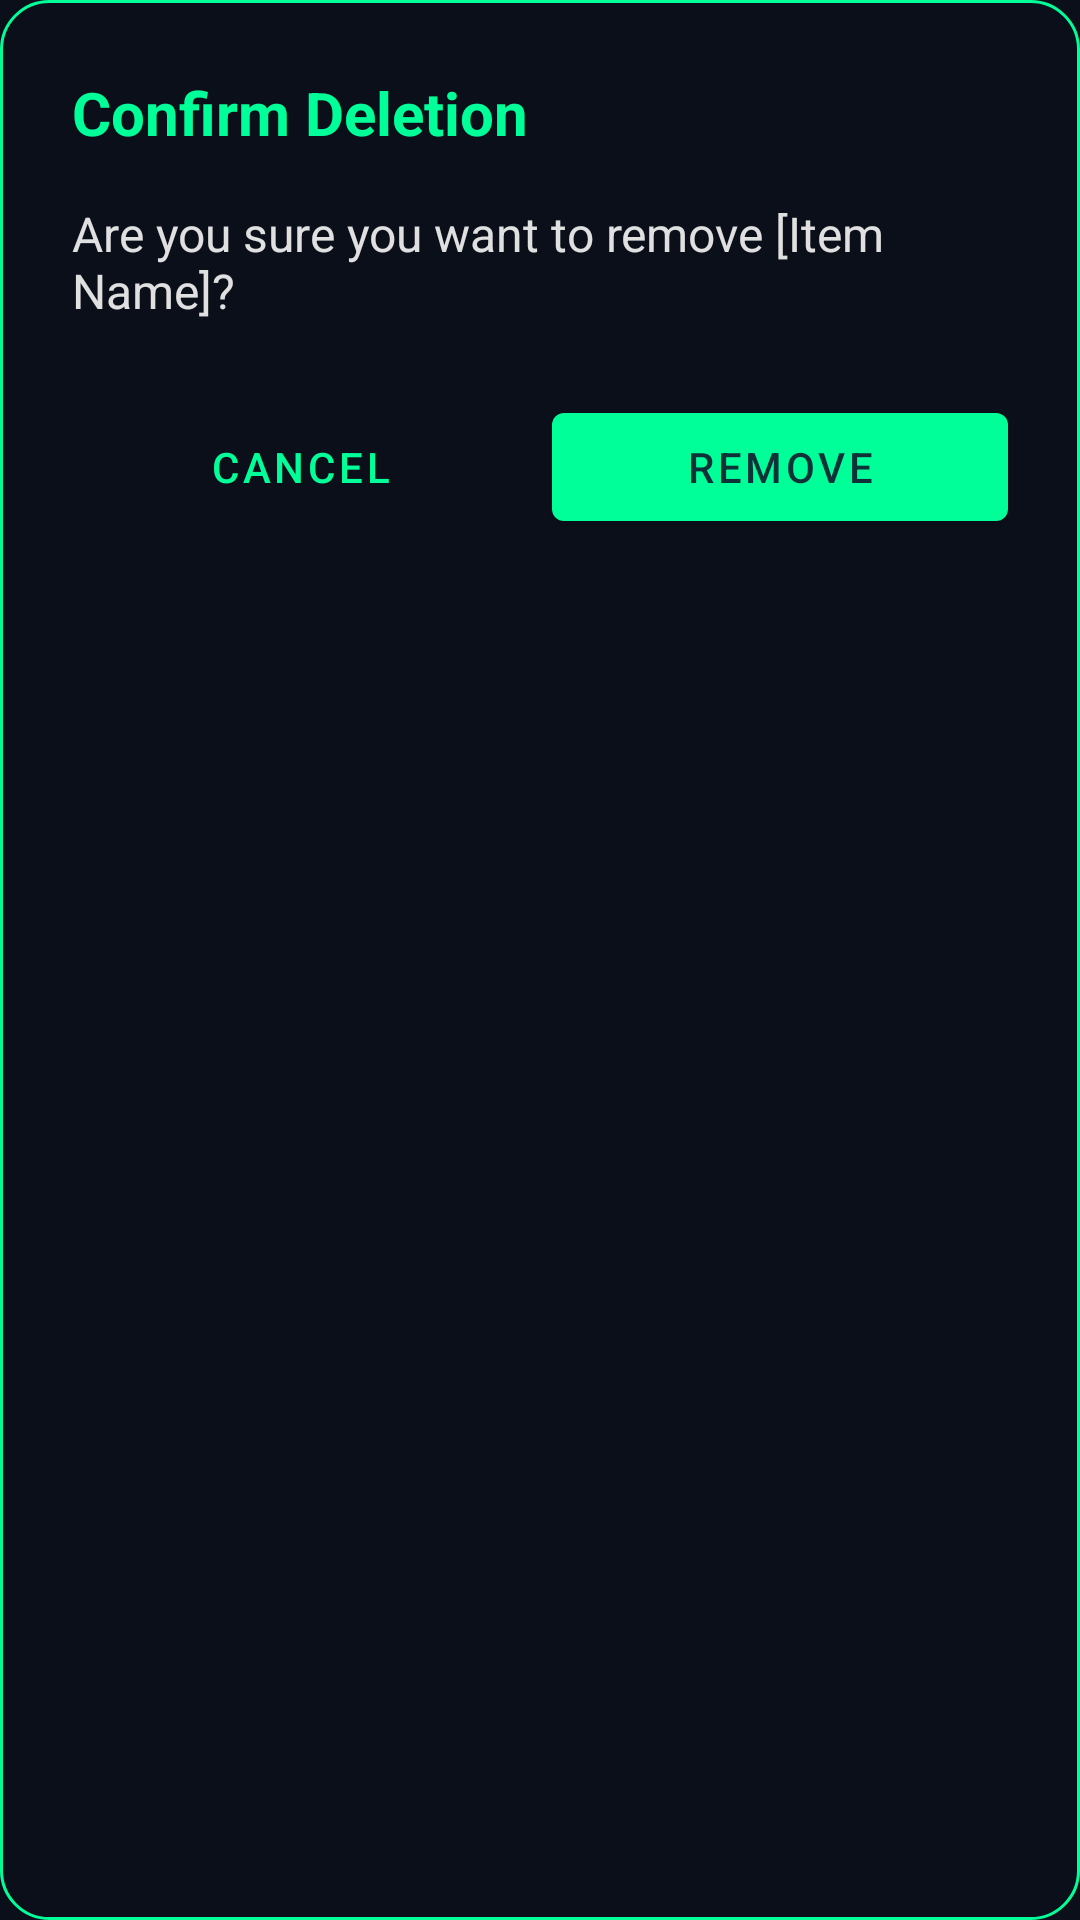

Write the Android layout XML for this screen, with the resource values it uses.
<!-- AndroidManifest.xml: application theme Theme.WorkoutLog -->
<!-- res/layout/dialog_remove.xml -->
<?xml version="1.0" encoding="utf-8"?>
<LinearLayout xmlns:android="http://schemas.android.com/apk/res/android"
    xmlns:app="http://schemas.android.com/apk/res-auto"
    android:layout_width="match_parent"
    android:layout_height="wrap_content"
    android:orientation="vertical"
    android:background="@drawable/dialog_background"
    android:padding="24dp">

    <TextView
        android:layout_width="wrap_content"
        android:layout_height="wrap_content"
        android:text="Confirm Deletion"
        android:textColor="@color/colorOnPrimary"
        android:textSize="20sp"
        android:textStyle="bold"
        android:layout_marginBottom="16dp"/>

    <TextView
        android:id="@+id/text_dialog_message"
        android:layout_width="wrap_content"
        android:layout_height="wrap_content"
        android:text="Are you sure you want to remove [Item Name]?"
        android:textColor="@color/colorOnBackground"
        android:textSize="16sp" />

    <LinearLayout
        android:layout_width="match_parent"
        android:layout_height="wrap_content"
        android:orientation="horizontal"
        android:layout_marginTop="24dp">

        <com.google.android.material.button.MaterialButton
            android:id="@+id/button_cancel"
            style="@style/Widget.MaterialComponents.Button.TextButton"
            android:layout_width="0dp"
            android:layout_height="wrap_content"
            android:layout_weight="1"
            android:text="Cancel"
            android:textColor="@color/colorOnPrimary"/>

        <com.google.android.material.button.MaterialButton
            android:id="@+id/button_remove"
            android:layout_width="0dp"
            android:layout_height="wrap_content"
            android:layout_weight="1"
            android:layout_marginStart="8dp"
            android:text="Remove"
            android:textColor="@color/colorPrimary"
            app:backgroundTint="@color/colorOnPrimary"/>
    </LinearLayout>
</LinearLayout>
<!-- resources referenced by this layout -->
<resources>
  <color name="colorOnBackground">#E0E0E0</color>
  <color name="colorOnPrimary">#00FF99</color>
  <color name="colorPrimary">#0F3238</color>
  <!-- drawable dialog_background (drawable) -->
  <?xml version="1.0" encoding="utf-8"?>
  <shape xmlns:android="http://schemas.android.com/apk/res/android"
      android:shape="rectangle">
  
      <solid android:color="@color/colorBackground" />
      <corners android:radius="16dp" />
      <stroke android:width="1dp" android:color="@color/colorOnPrimary" />
  
  </shape>
  <style name="Theme.WorkoutLog" parent="Theme.MaterialComponents.DayNight.NoActionBar">
          <item name="colorPrimary">@color/colorPrimary</item>
          <item name="colorOnPrimary">@color/colorOnPrimary</item>
          <item name="colorSecondary">@color/colorSecondary</item>
          <item name="colorOnSecondary">@color/colorOnSecondary</item>
          <item name="android:colorBackground">@color/colorBackground</item>
          <item name="colorOnBackground">@color/colorOnBackground</item>
          <item name="colorSurface">@color/colorSurface</item>
          <item name="colorOnSurface">@color/colorOnSurface</item>
      </style>
  <color name="colorBackground">#0A0F1A</color>
  <color name="colorSecondary">#B900FF</color>
  <color name="colorOnSecondary">#FFFFFF</color>
  <color name="colorSurface">#0A0F1A</color>
  <color name="colorOnSurface">#E0E0E0</color>
</resources>
